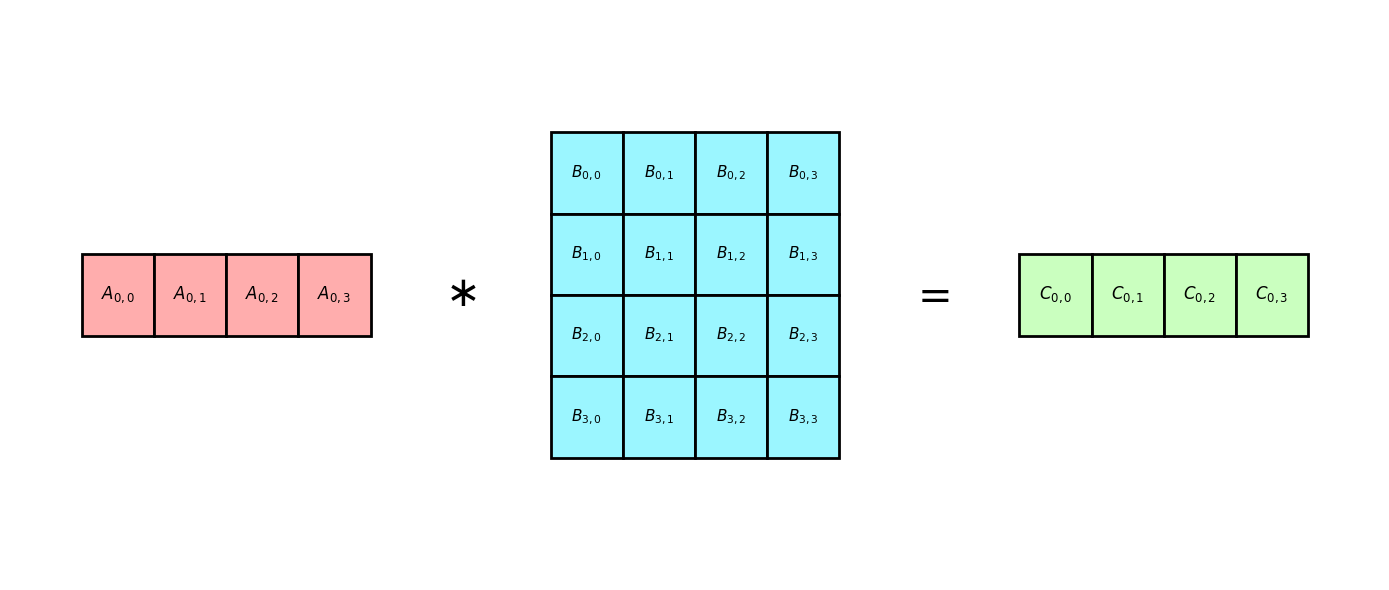

Source code (Python):
import matplotlib
matplotlib.use('Agg') # Necessary for headless server environments

import matplotlib.pyplot as plt
import matplotlib.patches as patches

def generate_minimal_mpi_diagram_with_operators():
    # Set up the figure size and axis
    fig, ax = plt.subplots(figsize=(14, 6))
    ax.set_xlim(0, 19) # Slightly wider to accommodate the spacing
    ax.set_ylim(0, 7)
    ax.axis('off')

    # Configuration
    n = 4
    colors = {'A': '#ffadad', 'B': '#9bf6ff', 'C': '#caffbf'}
    start_y = 3
    center_y = start_y + 0.5 # Vertical center of the boxes

    # --- 1. Draw Row Vector A ---
    for j in range(n):
        rect = patches.Rectangle((1 + j, start_y), 1, 1, linewidth=2, edgecolor='black', facecolor=colors['A'])
        ax.add_patch(rect)
        ax.text(1.5 + j, center_y, f'$A_{{0,{j}}}$', ha='center', va='center', fontsize=12)

    # --- OPERATOR: Multiplication ---
    # Centered between A (ends at x=5) and B (starts at x=7.5)
    ax.text(6.25, center_y, r'$\ast$', fontsize=30, ha='center', va='center')

    # --- 2. Draw Matrix B ---
    for i in range(n):
        for j in range(n):
            rect = patches.Rectangle((7.5 + j, (start_y + 1.5) - i), 1, 1, 
                                     linewidth=2, edgecolor='black', facecolor=colors['B'])
            ax.add_patch(rect)
            ax.text(8 + j, (start_y + 2) - i, f'$B_{{{i},{j}}}$', ha='center', va='center', fontsize=11)

    # --- OPERATOR: Equals ---
    # Centered between B (ends at x=11.5) and C (starts at x=14)
    ax.text(12.75, center_y, r'$=$', fontsize=30, ha='center', va='center')

    # --- 3. Draw Row Vector C ---
    for j in range(n):
        rect = patches.Rectangle((14 + j, start_y), 1, 1, linewidth=2, edgecolor='black', facecolor=colors['C'])
        ax.add_patch(rect)
        ax.text(14.5 + j, center_y, f'$C_{{0,{j}}}$', ha='center', va='center', fontsize=12)

    plt.tight_layout()
    output_filename = 'mpi_multiplication_operators.png'
    plt.savefig(output_filename, dpi=300, bbox_inches='tight')
    print(f"Done! Image with operators saved as {output_filename}")

if __name__ == "__main__":
    generate_minimal_mpi_diagram_with_operators()
